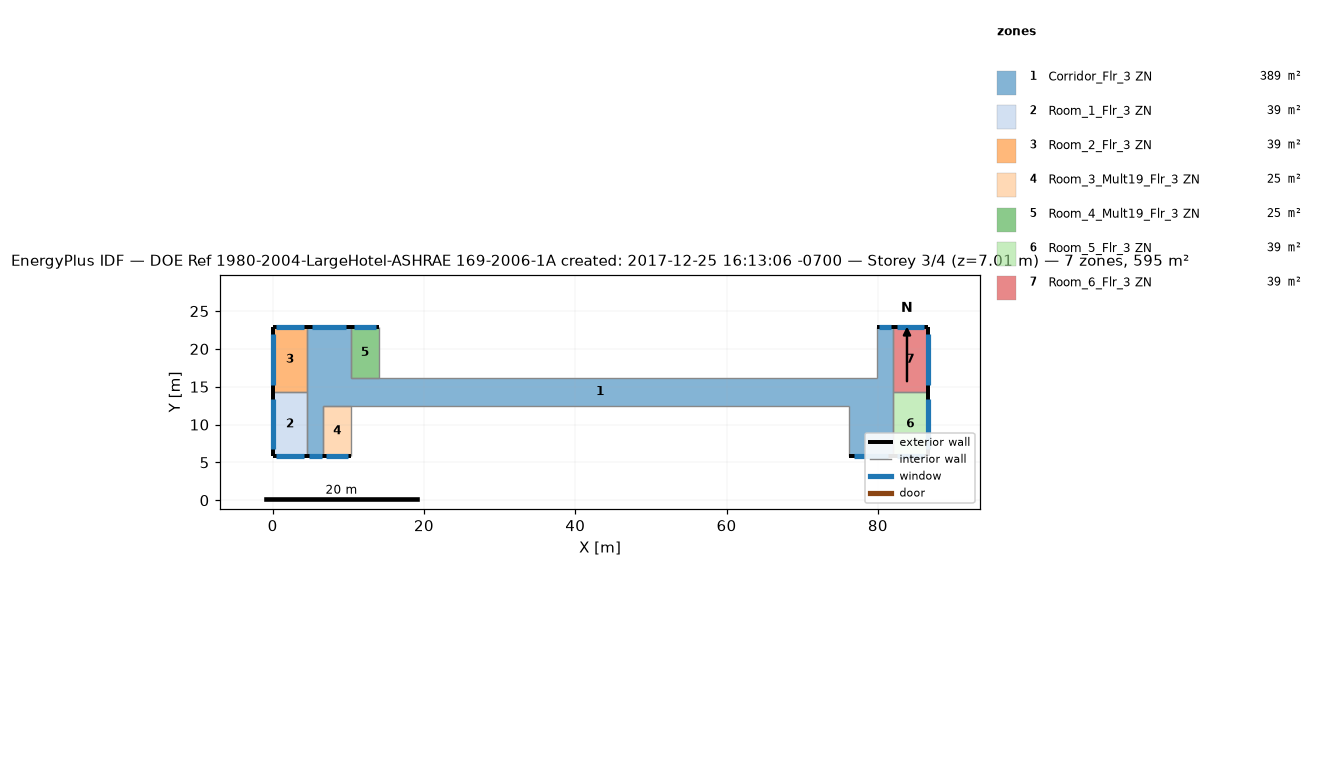
=== STOREY PLAN SPEC (per zone: floor XY polygon, exterior-wall plan segments, windows/doors) ===
zone 1: Corridor_Flr_3 ZN  (389.4 m²)
  floor: (10.36, 22.86) (10.36, 12.50) (6.71, 12.50) (6.71, 5.79) (4.57, 5.79) (4.57, 22.86)
  floor: (76.20, 16.15) (76.20, 12.50) (10.36, 12.50) (10.36, 16.15)
  floor: (81.99, 22.86) (81.99, 5.79) (76.20, 5.79) (76.20, 16.15) (79.86, 16.15) (79.86, 22.86)
  exterior wall: (10.36, 22.86) – (4.57, 22.86)  [5.8 m]
    window: (9.74, 22.86) – (5.19, 22.86)  [5.3 m²]
  exterior wall: (4.57, 5.79) – (6.71, 5.79)  [2.1 m]
    window: (4.80, 5.79) – (6.48, 5.79)  [1.9 m²]
  exterior wall: (81.99, 22.86) – (79.86, 22.86)  [2.1 m]
    window: (81.76, 22.86) – (80.09, 22.86)  [1.9 m²]
  exterior wall: (76.20, 5.79) – (81.99, 5.79)  [5.8 m]
    window: (76.82, 5.79) – (81.37, 5.79)  [5.3 m²]
  interior walls: 10
zone 2: Room_1_Flr_3 ZN  (39.0 m²)
  floor: (4.57, 14.33) (4.57, 5.79) (0.00, 5.79) (0.00, 14.33)
  exterior wall: (0.00, 5.79) – (4.57, 5.79)  [4.6 m]
    window: (0.49, 5.79) – (4.08, 5.79)  [4.2 m²]
  exterior wall: (0.00, 14.33) – (0.00, 5.79)  [8.5 m]
    window: (0.00, 13.41) – (0.00, 6.71)  [7.8 m²]
  interior walls: 2
zone 3: Room_2_Flr_3 ZN  (39.0 m²)
  floor: (4.57, 22.86) (4.57, 14.33) (0.00, 14.33) (0.00, 22.86)
  exterior wall: (4.57, 22.86) – (0.00, 22.86)  [4.6 m]
    window: (4.08, 22.86) – (0.49, 22.86)  [4.2 m²]
  exterior wall: (0.00, 22.86) – (0.00, 14.33)  [8.5 m]
    window: (0.00, 21.95) – (0.00, 15.24)  [7.8 m²]
  interior walls: 2
zone 4: Room_3_Mult19_Flr_3 ZN  (24.5 m²)
  floor: (10.36, 12.50) (10.36, 5.79) (6.71, 5.79) (6.71, 12.50)
  exterior wall: (6.71, 5.79) – (10.36, 5.79)  [3.7 m]
    window: (7.10, 5.79) – (9.97, 5.79)  [3.3 m²]
  interior walls: 3
zone 5: Room_4_Mult19_Flr_3 ZN  (24.5 m²)
  floor: (14.02, 22.86) (14.02, 16.15) (10.36, 16.15) (10.36, 22.86)
  exterior wall: (14.02, 22.86) – (10.36, 22.86)  [3.7 m]
    window: (13.63, 22.86) – (10.75, 22.86)  [3.3 m²]
  interior walls: 3
zone 6: Room_5_Flr_3 ZN  (39.0 m²)
  floor: (86.56, 14.33) (86.56, 5.79) (81.99, 5.79) (81.99, 14.33)
  exterior wall: (86.56, 5.79) – (86.56, 14.33)  [8.5 m]
    window: (86.56, 6.71) – (86.56, 13.41)  [7.8 m²]
  exterior wall: (81.99, 5.79) – (86.56, 5.79)  [4.6 m]
    window: (82.48, 5.79) – (86.07, 5.79)  [4.2 m²]
  interior walls: 2
zone 7: Room_6_Flr_3 ZN  (39.0 m²)
  floor: (86.56, 22.86) (86.56, 14.33) (81.99, 14.33) (81.99, 22.86)
  exterior wall: (86.56, 14.33) – (86.56, 22.86)  [8.5 m]
    window: (86.56, 15.24) – (86.56, 21.95)  [7.8 m²]
  exterior wall: (86.56, 22.86) – (81.99, 22.86)  [4.6 m]
    window: (86.07, 22.86) – (82.48, 22.86)  [4.2 m²]
  interior walls: 2

=== DERIVED (storey summary) ===
Building: DOE Ref 1980-2004-LargeHotel-ASHRAE 169-2006-1A created: 2017-12-25 16:13:06 -0700
Storey: 3 of 4  (floor level z = 7.01 m)
Storey gross floor area: 594.5 m²
Zones on this storey: 7
  - Corridor_Flr_3 ZN: floor 389.4 m²; exterior wall 15.8 m (48.3 m²); 4 window(s) 14.5 m²; WWR 29.9%
  - Room_1_Flr_3 ZN: floor 39.0 m²; exterior wall 13.1 m (40.0 m²); 2 window(s) 12.0 m²; WWR 29.9%
  - Room_2_Flr_3 ZN: floor 39.0 m²; exterior wall 13.1 m (39.9 m²); 2 window(s) 12.0 m²; WWR 29.9%
  - Room_3_Mult19_Flr_3 ZN: floor 24.5 m²; exterior wall 3.7 m (11.1 m²); 1 window(s) 3.3 m²; WWR 29.9%
  - Room_4_Mult19_Flr_3 ZN: floor 24.5 m²; exterior wall 3.7 m (11.1 m²); 1 window(s) 3.3 m²; WWR 29.9%
  - Room_5_Flr_3 ZN: floor 39.0 m²; exterior wall 13.1 m (40.0 m²); 2 window(s) 12.0 m²; WWR 29.9%
  - Room_6_Flr_3 ZN: floor 39.0 m²; exterior wall 13.1 m (39.9 m²); 2 window(s) 12.0 m²; WWR 29.9%
Zone adjacency (shared interzone walls):
  - Corridor_Flr_3 ZN ↔ Room_1_Flr_3 ZN
  - Corridor_Flr_3 ZN ↔ Room_2_Flr_3 ZN
  - Corridor_Flr_3 ZN ↔ Room_5_Flr_3 ZN
  - Corridor_Flr_3 ZN ↔ Room_6_Flr_3 ZN
  - Room_1_Flr_3 ZN ↔ Room_2_Flr_3 ZN
  - Room_5_Flr_3 ZN ↔ Room_6_Flr_3 ZN